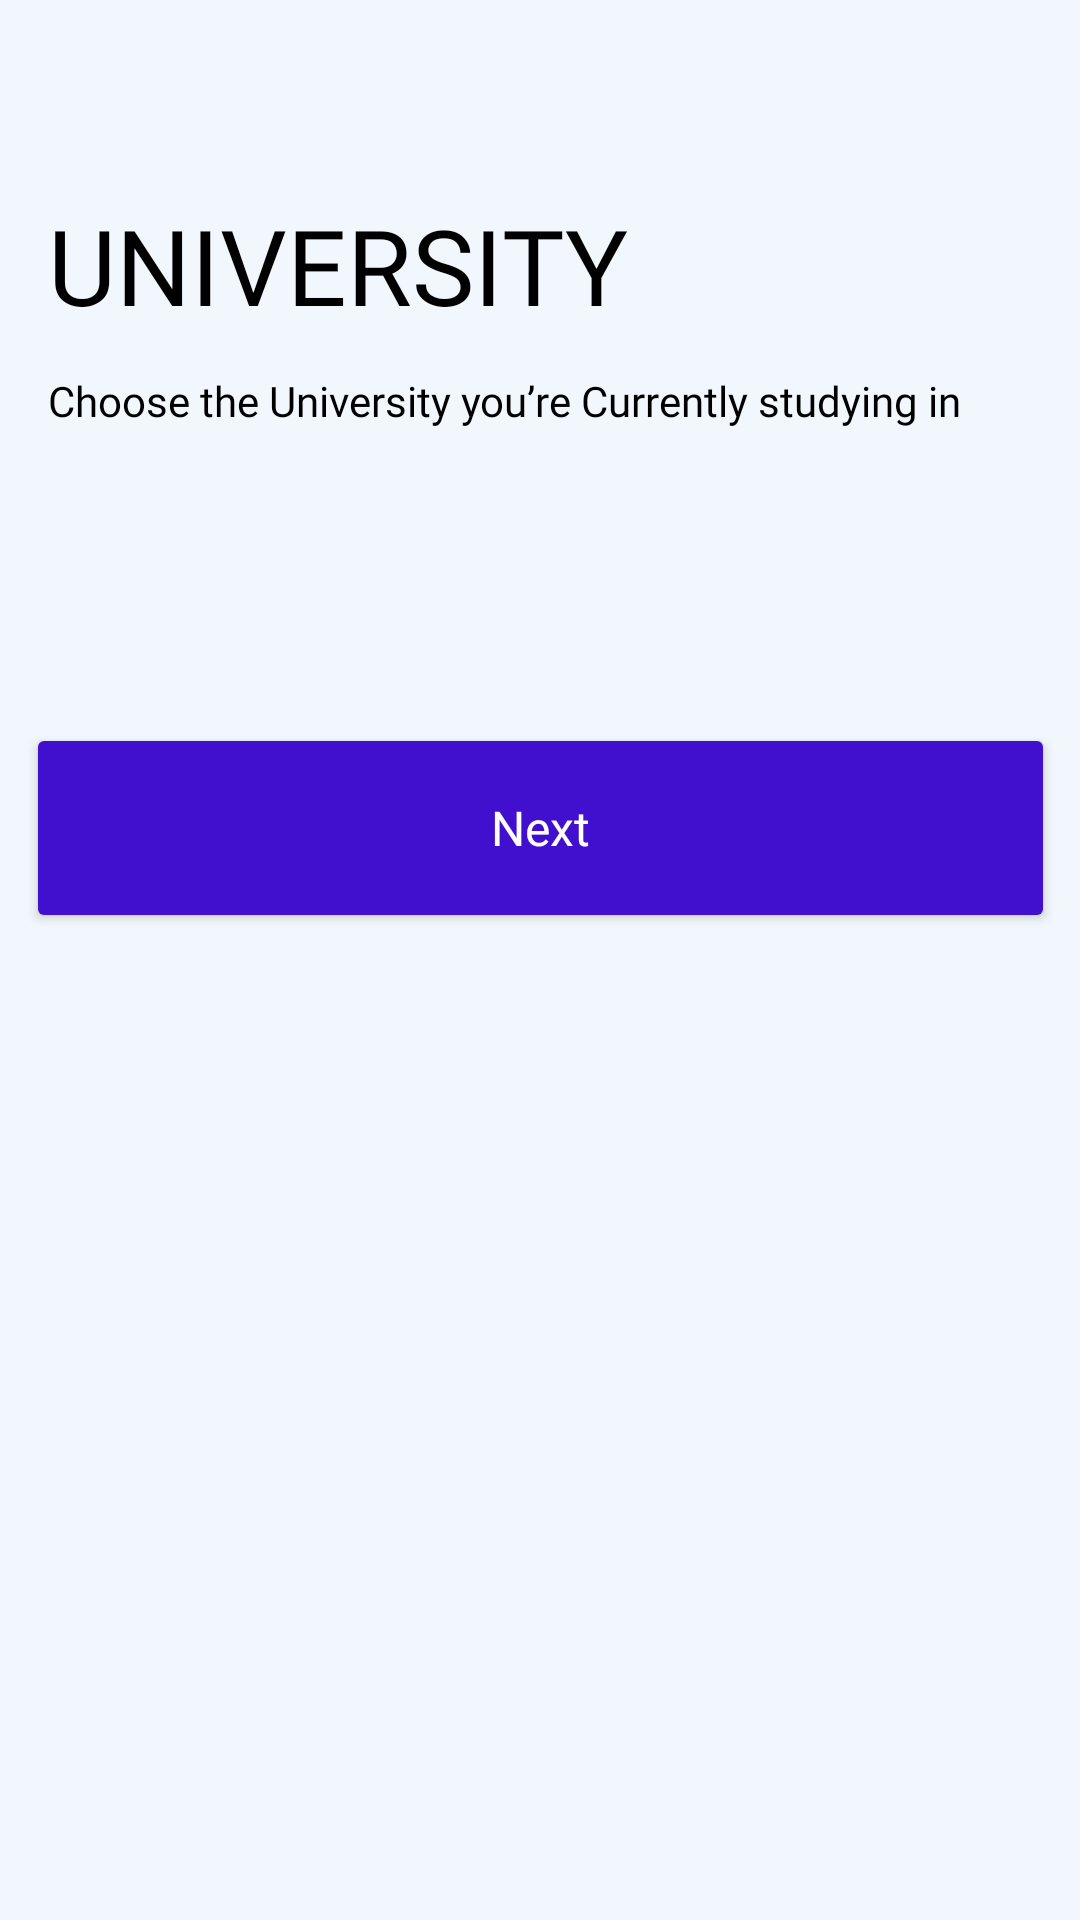

Write the Android layout XML for this screen, with the resource values it uses.
<!-- AndroidManifest.xml: application theme Theme.ADGVITFINAL -->
<!-- res/layout/sign_up_two.xml -->
<?xml version="1.0" encoding="utf-8"?>
<androidx.constraintlayout.widget.ConstraintLayout xmlns:android="http://schemas.android.com/apk/res/android"
    xmlns:app="http://schemas.android.com/apk/res-auto"
    xmlns:tools="http://schemas.android.com/tools"
    android:layout_width="match_parent"
    android:layout_height="match_parent"
    tools:context=".JavaActivities.SignUpTwo"
    android:background="?attr/backgroundColor">

    <TextView
        android:id="@+id/textView"
        android:layout_width="0dp"
        android:layout_height="44dp"
        android:layout_marginStart="16dp"
        android:layout_marginTop="65dp"
        android:layout_marginEnd="16dp"
        android:fontFamily="@font/poppins_bold"
        android:text="UNIVERSITY"
        android:textColor="@color/text_color_1"
        android:textSize="35sp"
        app:layout_constraintEnd_toEndOf="parent"
        app:layout_constraintStart_toStartOf="parent"
        app:layout_constraintTop_toTopOf="parent" />

    <TextView
        android:id="@+id/textView3"
        android:layout_width="0dp"
        android:layout_height="48dp"
        android:layout_marginStart="16dp"
        android:layout_marginTop="15dp"
        android:layout_marginEnd="31dp"
        android:fontFamily="@font/poppins_light"
        android:text="Choose the University you’re Currently studying in"
        android:textColor="@color/text_color_1"
        android:textSize="14sp"
        app:layout_constraintEnd_toEndOf="parent"
        app:layout_constraintHorizontal_bias="0.166"
        app:layout_constraintStart_toStartOf="parent"
        app:layout_constraintTop_toBottomOf="@+id/textView" />

    <androidx.recyclerview.widget.RecyclerView
        android:id="@+id/select_clg_recycler_view"
        android:layout_width="0dp"
        android:layout_height="wrap_content"
        android:layout_marginStart="16dp"
        android:overScrollMode="never"
        tools:itemCount="2"
        android:layout_marginTop="9dp"
        android:layout_marginEnd="16dp"
        app:layout_constraintEnd_toEndOf="parent"
        app:layout_constraintStart_toStartOf="parent"
        app:layout_constraintTop_toBottomOf="@+id/textView3"
        tools:listitem="@layout/card_view" />

    <Button
        android:id="@+id/button_next"
        android:layout_width="343dp"
        android:layout_height="70dp"
        android:layout_marginTop="60dp"
        app:cornerRadius="15dp"
        android:backgroundTint="@color/button_color"
        android:gravity="center"
        android:fontFamily="@font/poppins_semibold"
        android:paddingBottom="18dp"
        android:paddingTop="18dp"
        android:text="Next"
        android:textAllCaps="false"
        android:textColor="@color/white"
        android:textSize="16sp"
        app:layout_constraintEnd_toEndOf="parent"
        app:layout_constraintStart_toStartOf="parent"
        app:layout_constraintTop_toBottomOf="@+id/select_clg_recycler_view" />

</androidx.constraintlayout.widget.ConstraintLayout>
<!-- res/layout/card_view.xml (included above) -->
<?xml version="1.0" encoding="utf-8"?>
<androidx.cardview.widget.CardView xmlns:android="http://schemas.android.com/apk/res/android"
    xmlns:app="http://schemas.android.com/apk/res-auto"
    xmlns:tools="http://schemas.android.com/tools"
    android:layout_width="match_parent"
    android:layout_height="wrap_content"
    android:layout_marginTop="15dp"
    android:backgroundTint="?attr/cardBackgroundColor"
    app:cardCornerRadius="12dp">

    <androidx.constraintlayout.widget.ConstraintLayout
        android:layout_width="match_parent"
        android:layout_height="match_parent">

        <TextView
            android:id="@+id/textView_heading"
            android:layout_width="wrap_content"
            android:layout_height="19dp"
            android:layout_marginStart="20dp"
            android:layout_marginLeft="20dp"
            android:layout_marginTop="14dp"
            android:fontFamily="@font/poppins_bold"
            android:text="VIT Vellore"
            android:textColor="@color/text_color_1"
            android:textSize="16sp"
            app:layout_constraintStart_toStartOf="parent"
            app:layout_constraintTop_toTopOf="parent" />

        <TextView
            android:id="@+id/text_view_line"
            android:layout_width="224dp"
            android:layout_height="40dp"
            android:layout_marginStart="20dp"
            android:layout_marginTop="5dp"
            android:layout_marginBottom="10dp"
            android:fontFamily="@font/poppins_light"
            android:text="Currently Studying in VIT Vellore Branch"
            android:textColor="@color/text_color_1"
            android:textSize="14sp"
            app:layout_constraintBottom_toBottomOf="parent"
            app:layout_constraintStart_toStartOf="parent"
            app:layout_constraintTop_toBottomOf="@+id/textView_heading" />

        <RadioButton
            android:id="@+id/radioButton"
            android:layout_width="30dp"
            android:layout_height="46dp"
            android:layout_marginTop="20dp"
            android:layout_marginEnd="16dp"
            android:layout_marginRight="16dp"
            app:layout_constraintEnd_toEndOf="parent"
            app:layout_constraintTop_toTopOf="parent" />

    </androidx.constraintlayout.widget.ConstraintLayout>

</androidx.cardview.widget.CardView>
<!-- resources referenced by this layout -->
<resources>
  <color name="button_color">@color/light_mode_primary</color>
  <color name="text_color_1">#000</color>
  <color name="white">#FFFFFFFF</color>
  <style name="Theme.ADGVITFINAL" parent="Theme.MaterialComponents.Light.DarkActionBar">
          
          <item name="colorPrimary">@color/light_mode_primary</item>
          <item name="colorPrimaryVariant">@color/light_mode_primary</item>
          <item name="colorOnPrimary">@color/white</item>
          <item name="backgroundColor">@color/background_color_light_mode</item>
          <item name="background">@color/light_mode_primary</item>
          <item name="cardBackgroundColor">@color/light_grey</item>
          <item name="editTextBackground">@drawable/light_edit_text_design</item>
          
          <item name="colorSecondary">@color/light_mode_primary</item>
          <item name="colorSecondaryVariant">@color/light_mode_primary</item>
          <item name="colorOnSecondary">@color/black</item>
          
          <item name="android:statusBarColor" tools:targetApi="l">@color/background_color_light_mode</item>
          <item name="android:windowLightStatusBar" tools:targetApi="23">true</item>
          
      </style>
  <color name="light_mode_primary">#FF410FCE</color>
  <color name="background_color_light_mode">#F1F7FC</color>
  <color name="light_grey">#DCE1E6</color>
  <!-- drawable light_edit_text_design (drawable-v24) -->
  <?xml version="1.0" encoding="utf-8"?>
  <shape xmlns:android="http://schemas.android.com/apk/res/android"
      android:shape="rectangle" android:padding="10dp">
  
      <stroke
          android:width="0.3dp"
          android:color="#13001E"
          android:height="10dp"/>
  
      <corners android:radius="10dp"/>
  </shape>
  <color name="black">#FF000000</color>
</resources>
